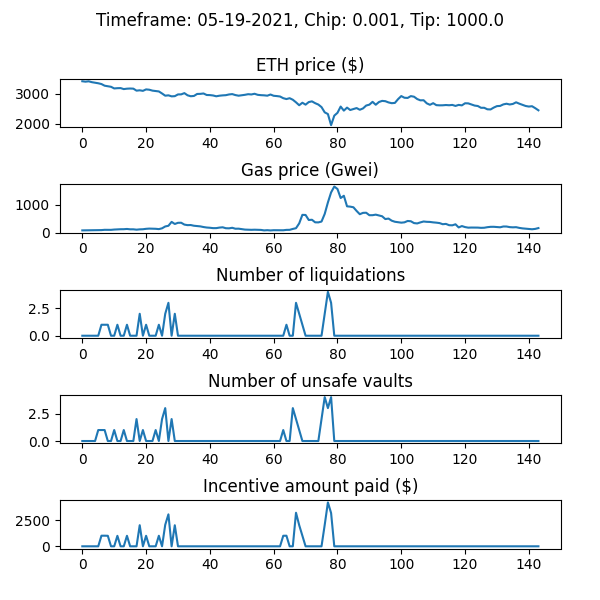

Data behind this chart, as committed beside it:
WETH_price, gas_price_gwei, num_new_barks, num_sales_taken, incentive_amount, num_unsafe_vaults, auction_debt, avg_time_to_liquidation
3424, 77.68, 0, 0, 0.0, 0, 0.0, 
3410, 79.95, 0, 0, 0.0, 0, 0.0, 
3422, 81.84, 0, 0, 0.0, 0, 0.0, 
3393, 86.25, 0, 0, 0.0, 0, 0.0, 
3373, 86.67, 0, 0, 0.0, 0, 0.0, 
3356, 87.26, 0, 0, 0.0, 1, 0.0, 
3330, 88.29, 1, 0, 1026, 1, 25691, 1.0
3274, 98.17, 1, 0, 1027, 1, 52902, 1.0
3257, 96.06, 1, 0, 1018, 0, 70653, 1.0
3237, 96.7, 0, 0, 0.0, 0, 70653, 1.0
3182, 107.5, 0, 0, 0.0, 1, 70653, 1.0
3190, 114, 1, 0, 1014, 0, 84500, 1.0
3193, 119, 0, 0, 0.0, 0, 84500, 1.0
3160, 120, 0, 0, 0.0, 1, 84500, 1.0
3174, 128.8, 1, 0, 1017, 0, 101509, 1.0
3179, 116.3, 0, 0, 0.0, 0, 101509, 1.0
3175, 116.6, 0, 0, 0.0, 0, 101509, 1.0
3107, 103.2, 0, 0, 0.0, 2, 101509, 1.0
3119, 114.4, 2, 0, 2042, 0, 143168, 1.0
3101, 118.7, 0, 0, 0.0, 1, 143168, 1.0
3149, 134.1, 1, 2, 1017, 0, 106938, 1.0
3138, 142.2, 0, 0, 0.0, 0, 106938, 1.0
3108, 137.5, 0, 0, 0.0, 0, 106938, 1.0
3096, 134.8, 0, 0, 0.0, 1, 106938, 1.0
3081, 123.6, 1, 1, 1021, 0, 109987, 1.0
3012, 152.1, 0, 0, 0.0, 2, 109987, 1.0
2937, 219, 2, 0, 2084, 3, 193678, 1.0
2950, 243.8, 3, 0, 3094, 0, 287199, 1.0
2915, 383.6, 0, 0, 0.0, 2, 287199, 1.0
2922, 308.5, 2, 1, 2037, 0, 310102, 1.0
2980, 350.6, 0, 0, 0.0, 0, 310102, 1.0
2982, 352.8, 0, 1, 0.0, 0, 293093, 1.0
3024, 286.3, 0, 0, 0.0, 0, 293093, 1.0
2950, 266.5, 0, 0, 0.0, 0, 293093, 1.0
2919, 270.3, 0, 0, 0.0, 0, 293093, 1.0
2929, 244.8, 0, 2, 0.0, 0, 278124, 1.0
2995, 234.4, 0, 0, 0.0, 0, 278124, 1.0
2999, 221.9, 0, 0, 0.0, 0, 278124, 1.0
3012, 198.1, 0, 0, 0.0, 0, 278124, 1.0
2961, 180.8, 0, 0, 0.0, 0, 278124, 1.0
2957, 172.2, 0, 2, 0.0, 0, 251853, 1.0
2945, 158.8, 0, 0, 0.0, 0, 251853, 1.0
2917, 159, 0, 0, 0.0, 0, 251853, 1.0
2937, 178.4, 0, 1, 0.0, 0, 237894, 1.0
2948, 189.1, 0, 1, 0.0, 0, 237730, 1.0
2955, 155.4, 0, 0, 0.0, 0, 237730, 1.0
2979, 151.8, 0, 1, 0.0, 0, 235940, 1.0
2991, 170.8, 0, 0, 0.0, 0, 235940, 1.0
2958, 137.4, 0, 0, 0.0, 0, 235940, 1.0
2937, 139.4, 0, 3, 0.0, 0, 155131, 1.0
2951, 122.9, 0, 0, 0.0, 0, 155131, 1.0
2967, 106.3, 0, 0, 0.0, 0, 155131, 1.0
2988, 100.8, 0, 0, 0.0, 0, 155131, 1.0
2979, 97.93, 0, 0, 0.0, 0, 155131, 1.0
3002, 102.1, 0, 0, 0.0, 0, 155131, 1.0
2967, 98.47, 0, 0, 0.0, 0, 155131, 1.0
2955, 94.61, 0, 0, 0.0, 0, 155131, 1.0
2950, 77.34, 0, 0, 0.0, 0, 155131, 1.0
2938, 85.22, 0, 0, 0.0, 0, 155131, 1.0
2977, 75.76, 0, 0, 0.0, 0, 155131, 1.0
... 84 more rows
